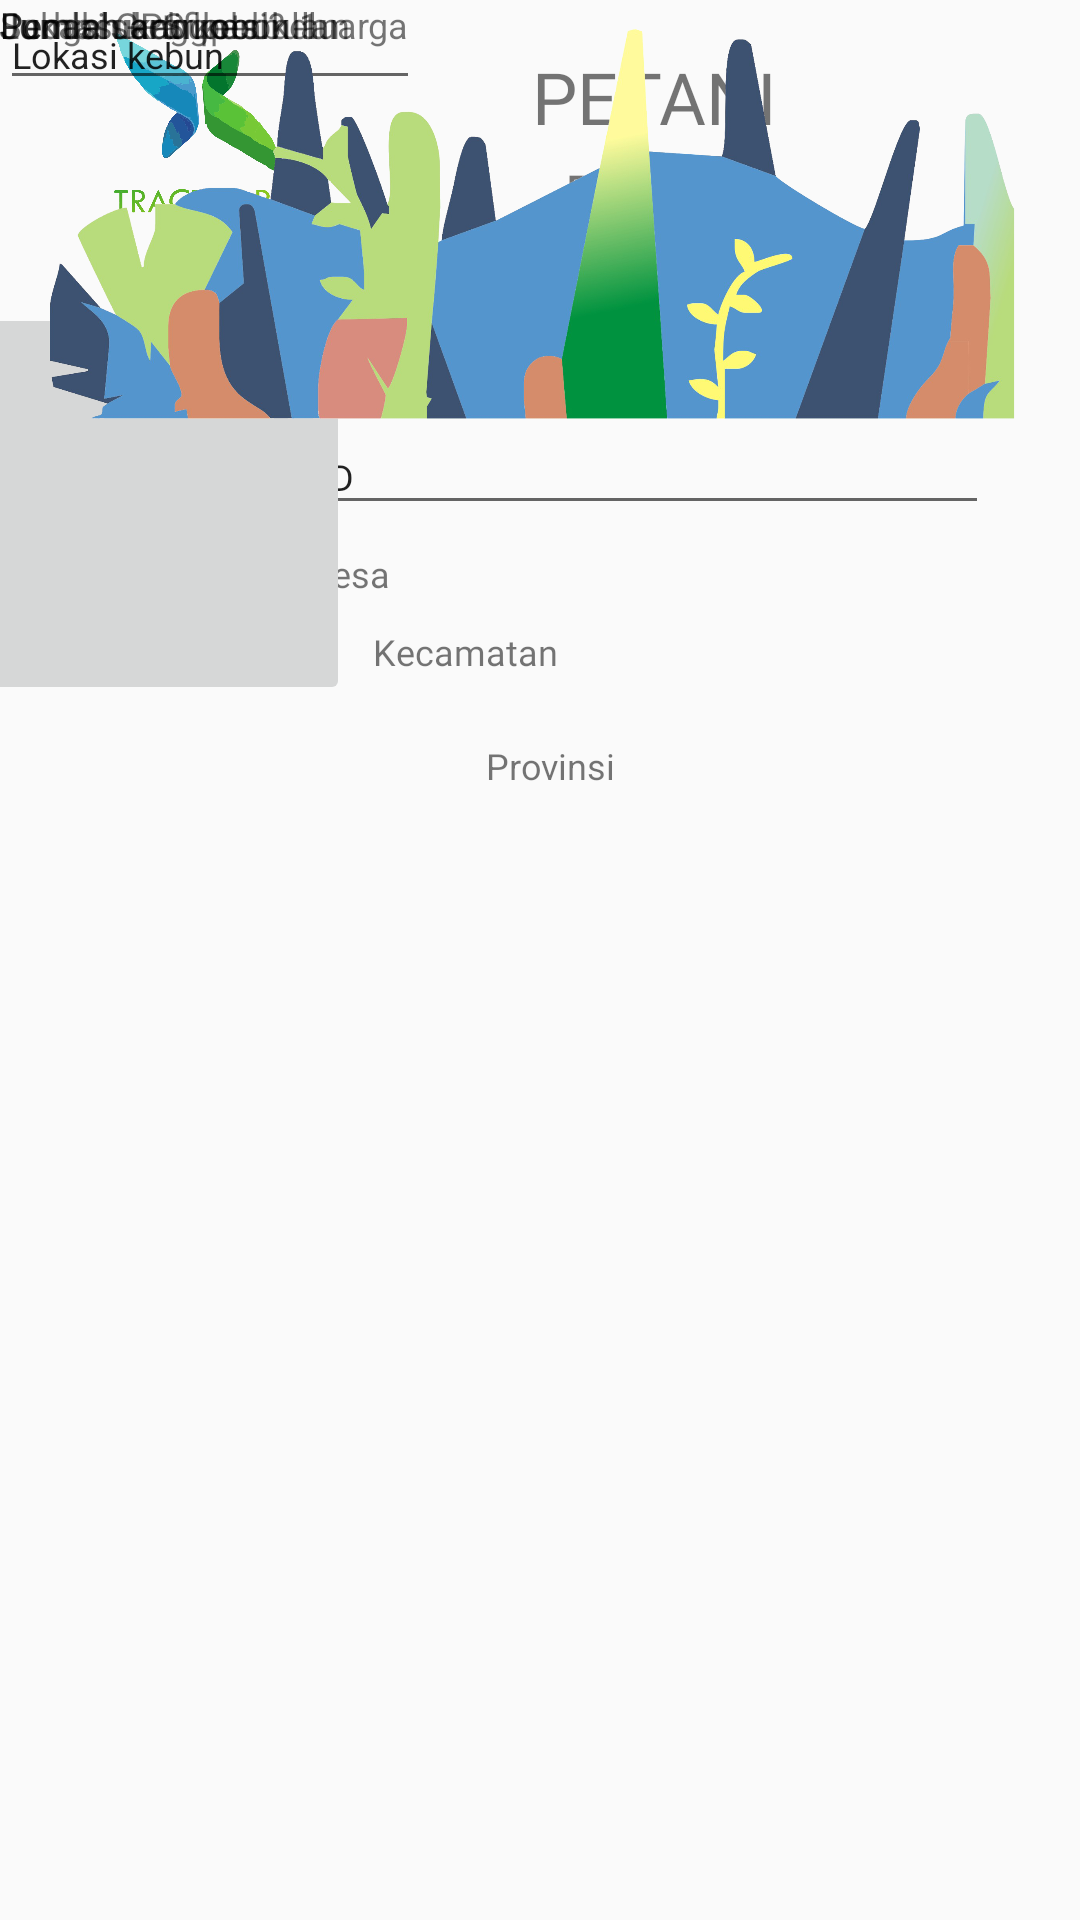

Here is an Android app screen rendered from its layout file. Give the layout XML and the strings, colors and styles it references.
<!-- AndroidManifest.xml: application theme AppTheme -->
<!-- res/layout/activity_petani_biodata.xml -->
<?xml version="1.0" encoding="utf-8"?>
<android.support.constraint.ConstraintLayout xmlns:android="http://schemas.android.com/apk/res/android"
    xmlns:app="http://schemas.android.com/apk/res-auto"
    xmlns:tools="http://schemas.android.com/tools"
    android:layout_width="match_parent"
    android:layout_height="match_parent">

    <ImageView
        android:id="@+id/imageView6"
        android:layout_width="123dp"
        android:layout_height="89dp"
        android:layout_marginStart="8dp"
        android:layout_marginLeft="8dp"
        android:layout_marginTop="4dp"
        android:layout_marginEnd="8dp"
        android:layout_marginRight="8dp"
        app:layout_constraintEnd_toEndOf="parent"
        app:layout_constraintHorizontal_bias="0.0"
        app:layout_constraintStart_toStartOf="parent"
        app:layout_constraintTop_toTopOf="parent"
        app:srcCompat="@drawable/logogabung" />

    <TextView
        android:id="@+id/textView3"
        android:layout_width="104dp"
        android:layout_height="32dp"
        android:layout_marginStart="8dp"
        android:layout_marginLeft="8dp"
        android:layout_marginTop="16dp"
        android:layout_marginEnd="8dp"
        android:layout_marginRight="8dp"
        android:fontFamily="@font/cabin_bold"
        android:text="PETANI"
        android:textSize="24sp"
        app:layout_constraintEnd_toEndOf="parent"
        app:layout_constraintHorizontal_bias="0.705"
        app:layout_constraintStart_toStartOf="parent"
        app:layout_constraintTop_toTopOf="parent" />

    <TextView
        android:id="@+id/textView4"
        android:layout_width="111dp"
        android:layout_height="40dp"
        android:layout_marginStart="8dp"
        android:layout_marginLeft="8dp"
        android:layout_marginTop="4dp"
        android:layout_marginEnd="8dp"
        android:layout_marginRight="8dp"
        android:fontFamily="@font/cabin"
        android:text="BIODATA"
        android:textSize="18sp"
        app:layout_constraintEnd_toEndOf="parent"
        app:layout_constraintHorizontal_bias="0.483"
        app:layout_constraintStart_toEndOf="@+id/imageView6"
        app:layout_constraintTop_toBottomOf="@+id/textView3" />

    <EditText
        android:id="@+id/editText7"
        android:layout_width="225dp"
        android:layout_height="36dp"
        android:layout_marginStart="8dp"
        android:layout_marginLeft="8dp"
        android:layout_marginTop="4dp"
        android:layout_marginEnd="8dp"
        android:layout_marginRight="8dp"
        android:ems="10"
        android:fontFamily="@font/cabin"
        android:inputType="textPersonName"
        android:text="Nama"
        android:textSize="12sp"
        app:layout_constraintEnd_toEndOf="parent"
        app:layout_constraintHorizontal_bias="0.8"
        app:layout_constraintStart_toStartOf="parent"
        app:layout_constraintTop_toBottomOf="@+id/textView4" />

    <EditText
        android:id="@+id/editText8"
        android:layout_width="227dp"
        android:layout_height="35dp"
        android:layout_marginStart="8dp"
        android:layout_marginLeft="8dp"
        android:layout_marginTop="8dp"
        android:layout_marginEnd="8dp"
        android:layout_marginRight="8dp"
        android:ems="10"
        android:fontFamily="@font/cabin"
        android:inputType="textPersonName"
        android:text="ID"
        android:textSize="12sp"
        app:layout_constraintEnd_toEndOf="parent"
        app:layout_constraintHorizontal_bias="0.809"
        app:layout_constraintStart_toStartOf="parent"
        app:layout_constraintTop_toBottomOf="@+id/editText7" />

    <TextView
        android:id="@+id/textView6"
        android:layout_width="227dp"
        android:layout_height="26dp"
        android:layout_marginStart="8dp"
        android:layout_marginLeft="8dp"
        android:layout_marginTop="8dp"
        android:layout_marginEnd="8dp"
        android:layout_marginRight="8dp"
        android:fontFamily="@font/cabin"
        android:text="Desa"
        android:textSize="12sp"
        app:layout_constraintEnd_toEndOf="parent"
        app:layout_constraintHorizontal_bias="0.809"
        app:layout_constraintStart_toStartOf="parent"
        app:layout_constraintTop_toBottomOf="@+id/editText8" />

    <TextView
        android:id="@+id/textView7"
        android:layout_width="224dp"
        android:layout_height="27dp"
        android:layout_marginStart="8dp"
        android:layout_marginLeft="8dp"
        android:layout_marginEnd="8dp"
        android:layout_marginRight="8dp"
        android:fontFamily="@font/cabin"
        android:text="Kecamatan"
        android:textSize="12sp"
        app:layout_constraintEnd_toEndOf="parent"
        app:layout_constraintHorizontal_bias="0.0"
        app:layout_constraintStart_toEndOf="@+id/imageButton2"
        app:layout_constraintTop_toBottomOf="@+id/textView6" />

    <ImageButton
        android:id="@+id/imageButton2"
        android:layout_width="130dp"
        android:layout_height="134dp"
        android:layout_marginStart="8dp"
        android:layout_marginLeft="8dp"
        android:layout_marginTop="8dp"
        android:layout_marginEnd="8dp"
        android:layout_marginRight="8dp"
        app:layout_constraintEnd_toStartOf="@+id/editText8"
        app:layout_constraintStart_toStartOf="parent"
        app:layout_constraintTop_toBottomOf="@+id/imageView6"
        app:srcCompat="@drawable/ic_launcher_foreground"
        tools:ignore="VectorDrawableCompat" />

    <TextView
        android:id="@+id/textView9"
        android:layout_width="195dp"
        android:layout_height="16dp"
        android:layout_marginStart="8dp"
        android:layout_marginLeft="8dp"
        android:layout_marginTop="8dp"
        android:layout_marginEnd="8dp"
        android:layout_marginRight="8dp"
        android:layout_marginBottom="8dp"
        android:text="Kabupaten"
        android:textSize="12sp"
        app:layout_constraintBottom_toTopOf="@+id/editText9"
        app:layout_constraintEnd_toStartOf="@+id/textView10"
        app:layout_constraintHorizontal_bias="1.0"
        app:layout_constraintStart_toStartOf="parent"
        app:layout_constraintTop_toBottomOf="@+id/imageButton2"
        app:layout_constraintVertical_bias="1.0" />

    <TextView
        android:id="@+id/textView10"
        android:layout_width="190dp"
        android:layout_height="19dp"
        android:layout_marginTop="11dp"
        android:layout_marginEnd="8dp"
        android:layout_marginRight="8dp"
        android:text="Provinsi"
        android:textSize="12sp"
        app:layout_constraintEnd_toEndOf="parent"
        app:layout_constraintTop_toBottomOf="@+id/textView7" />

    <EditText
        android:id="@+id/editText9"
        android:layout_width="392dp"
        android:layout_height="34dp"
        android:layout_marginStart="8dp"
        android:layout_marginLeft="8dp"
        android:layout_marginEnd="8dp"
        android:layout_marginRight="8dp"
        android:layout_marginBottom="20dp"
        android:ems="10"
        android:inputType="textPersonName"
        android:text="Nama kelompok tani"
        android:textSize="12sp"
        app:layout_constraintBottom_toTopOf="@+id/textView11"
        app:layout_constraintEnd_toEndOf="parent"
        app:layout_constraintHorizontal_bias="0.0"
        app:layout_constraintStart_toStartOf="parent" />

    <TextView
        android:id="@+id/textView11"
        android:layout_width="382dp"
        android:layout_height="19dp"
        android:layout_marginStart="8dp"
        android:layout_marginLeft="8dp"
        android:layout_marginEnd="8dp"
        android:layout_marginRight="8dp"
        android:text="Jumlah anggota keluarga"
        android:textSize="12sp"
        app:layout_constraintEnd_toEndOf="parent"
        app:layout_constraintHorizontal_bias="0.23"
        app:layout_constraintStart_toStartOf="parent"
        tools:layout_editor_absoluteY="327dp" />

    <TextView
        android:id="@+id/textView12"
        android:layout_width="380dp"
        android:layout_height="17dp"
        android:text="Pemasukan perbulan"
        android:textSize="12sp"
        tools:layout_editor_absoluteX="11dp"
        tools:layout_editor_absoluteY="353dp" />

    <TextView
        android:id="@+id/textView13"
        android:layout_width="383dp"
        android:layout_height="23dp"
        android:text="Pengeluaran perbulan"
        android:textSize="12sp"
        tools:layout_editor_absoluteX="7dp"
        tools:layout_editor_absoluteY="377dp" />

    <TextView
        android:id="@+id/textView14"
        android:layout_width="383dp"
        android:layout_height="24dp"
        android:text="Jumlah kebun"
        android:textSize="12sp"
        tools:layout_editor_absoluteX="7dp"
        tools:layout_editor_absoluteY="400dp" />

    <EditText
        android:id="@+id/editText10"
        android:layout_width="wrap_content"
        android:layout_height="wrap_content"
        android:ems="10"
        android:inputType="textPersonName"
        android:text="Lokasi kebun"
        android:textSize="12sp"
        tools:layout_editor_absoluteX="8dp"
        tools:layout_editor_absoluteY="432dp" />

    <TextView
        android:id="@+id/textView15"
        android:layout_width="wrap_content"
        android:layout_height="wrap_content"
        android:text="Lokasi GPS kebun 1"
        android:textSize="12sp"
        tools:layout_editor_absoluteX="8dp"
        tools:layout_editor_absoluteY="479dp" />

    <TextView
        android:id="@+id/textView17"
        android:layout_width="wrap_content"
        android:layout_height="wrap_content"
        android:text="Sudah sertifikasi?"
        android:textSize="12sp"
        tools:layout_editor_absoluteX="9dp"
        tools:layout_editor_absoluteY="504dp" />

    <ImageView
        android:id="@+id/imageView"
        android:layout_width="832dp"
        android:layout_height="156dp"
        android:layout_marginStart="8dp"
        android:layout_marginLeft="8dp"
        android:layout_marginEnd="8dp"
        android:layout_marginRight="8dp"
        app:layout_constraintEnd_toEndOf="parent"
        app:layout_constraintHorizontal_bias="0.501"
        app:layout_constraintStart_toStartOf="parent"
        app:srcCompat="@drawable/pernik"
        tools:layout_editor_absoluteY="520dp" />

</android.support.constraint.ConstraintLayout>
<!-- resources referenced by this layout -->
<resources>
  <!-- drawable logogabung: png bitmap (drawable, 296491 bytes) -->
  <!-- drawable pernik: png bitmap (drawable-v24, 574228 bytes) -->
  <style name="AppTheme" parent="Theme.AppCompat.Light.DarkActionBar" />
</resources>
